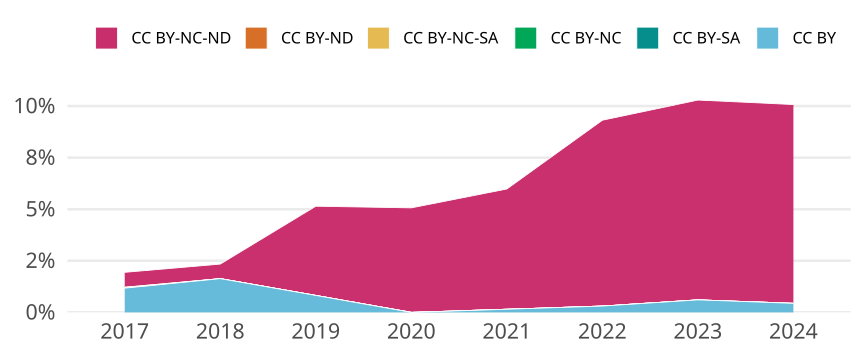

Values plotted in this chart, from the file beside it:
cr_year, jn_all, cc, cc_total, prop
2017, 2215, CC BY, 26, 0.01174
2017, 2215, CC BY-SA, 0, 0
2017, 2215, CC BY-NC, 0, 0
2017, 2215, CC BY-NC-SA, 1, 4.514672686230248e-4
2017, 2215, CC BY-ND, 0, 0
2017, 2215, CC BY-NC-ND, 16, 0.007223
2018, 2691, CC BY, 44, 0.01635
2018, 2691, CC BY-SA, 0, 0
2018, 2691, CC BY-NC, 0, 0
2018, 2691, CC BY-NC-SA, 0, 0
2018, 2691, CC BY-ND, 0, 0
2018, 2691, CC BY-NC-ND, 19, 0.007061
2019, 1827, CC BY, 15, 0.00821
2019, 1827, CC BY-SA, 0, 0
2019, 1827, CC BY-NC, 0, 0
2019, 1827, CC BY-NC-SA, 0, 0
2019, 1827, CC BY-ND, 0, 0
2019, 1827, CC BY-NC-ND, 79, 0.04324
2020, 1974, CC BY, 0, 0
2020, 1974, CC BY-SA, 0, 0
2020, 1974, CC BY-NC, 0, 0
2020, 1974, CC BY-NC-SA, 0, 0
2020, 1974, CC BY-ND, 0, 0
2020, 1974, CC BY-NC-ND, 100, 0.05066
2021, 1973, CC BY, 3, 0.001521
2021, 1973, CC BY-SA, 0, 0
2021, 1973, CC BY-NC, 0, 0
2021, 1973, CC BY-NC-SA, 0, 0
2021, 1973, CC BY-ND, 0, 0
2021, 1973, CC BY-NC-ND, 115, 0.05829
2022, 1632, CC BY, 5, 0.003064
2022, 1632, CC BY-SA, 0, 0
2022, 1632, CC BY-NC, 0, 0
2022, 1632, CC BY-NC-SA, 0, 0
2022, 1632, CC BY-ND, 0, 0
2022, 1632, CC BY-NC-ND, 147, 0.09007
2023, 1487, CC BY, 9, 0.006052
2023, 1487, CC BY-SA, 0, 0
2023, 1487, CC BY-NC, 0, 0
2023, 1487, CC BY-NC-SA, 0, 0
2023, 1487, CC BY-ND, 0, 0
2023, 1487, CC BY-NC-ND, 144, 0.09684
2024, 685, CC BY, 3, 0.00438
2024, 685, CC BY-SA, 0, 0
2024, 685, CC BY-NC, 0, 0
2024, 685, CC BY-NC-SA, 0, 0
2024, 685, CC BY-ND, 0, 0
2024, 685, CC BY-NC-ND, 66, 0.09635
